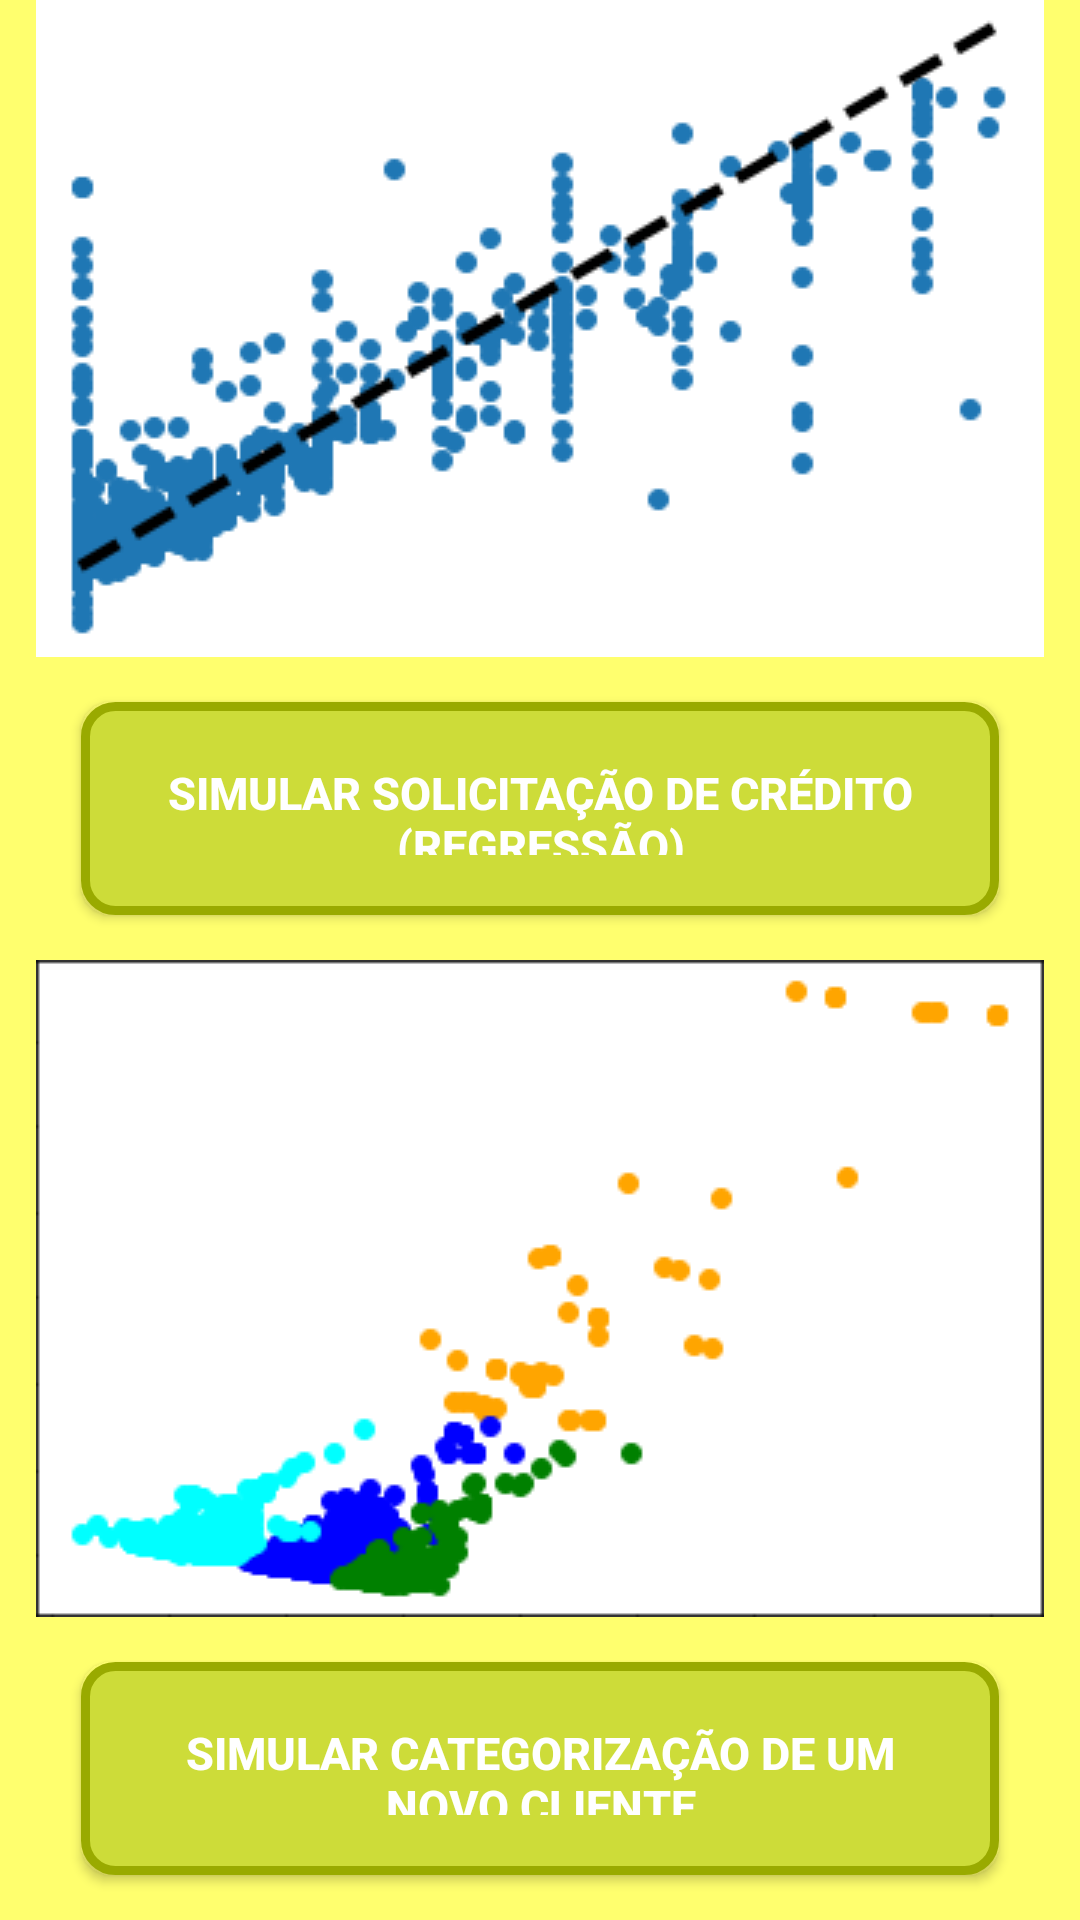

Produce the Android XML layout that renders to this screen, including the resource entries it uses.
<!-- AndroidManifest.xml: application theme Theme.WtecSuprimentos -->
<!-- res/layout/fragment_choose_simulation.xml -->
<?xml version="1.0" encoding="utf-8"?>
<FrameLayout xmlns:android="http://schemas.android.com/apk/res/android"
    xmlns:tools="http://schemas.android.com/tools"
    android:layout_width="match_parent"
    android:layout_height="match_parent"
    tools:context=".view.fragments.ChooseSimulationFragment">


    <LinearLayout
        android:layout_width="match_parent"
        android:layout_height="match_parent"
        android:background="@color/primaryLightColor"
        android:orientation="vertical">

        <LinearLayout
            android:layout_width="wrap_content"
            android:layout_height="wrap_content"
            android:gravity="center"
            android:layout_weight="1"
            android:layout_gravity="center"
            android:orientation="vertical">

            <ImageView
                android:layout_width="wrap_content"
                android:layout_height="wrap_content"
                android:src="@drawable/regressao"/>

            <Button
                android:id="@+id/bt_go_regress"
                android:layout_width="match_parent"
                android:layout_height="wrap_content"
                android:layout_margin="15dp"
                android:background="@drawable/home_bg"
                android:textColor="#FFFFFF"
                android:textStyle="bold"
                android:textSize="15sp"
                android:text="@string/bt_choose1" />
        </LinearLayout>


        <LinearLayout
            android:layout_width="wrap_content"
            android:layout_height="wrap_content"
            android:layout_weight="1"
            android:gravity="center"
            android:layout_gravity="center"
            android:orientation="vertical">

            <ImageView
                android:layout_width="wrap_content"
                android:layout_height="wrap_content"
                android:src="@drawable/clusters"/>

            <Button
                android:id="@+id/bt_go_class"
                android:layout_width="match_parent"
                android:layout_height="wrap_content"
                android:layout_margin="15dp"
                android:background="@drawable/home_bg"
                android:textColor="#FFFFFF"
                android:textStyle="bold"
                android:textSize="15sp"
                android:text="@string/bt_choose2" />
        </LinearLayout>

    </LinearLayout>
</FrameLayout>
<!-- resources referenced by this layout -->
<resources>
  <color name="primaryLightColor">#ffff6e</color>
  <!-- drawable clusters: png bitmap (drawable, 3954 bytes) -->
  <!-- drawable home_bg (drawable) -->
  <?xml version="1.0" encoding="UTF-8"?>
  <shape xmlns:android="http://schemas.android.com/apk/res/android">
      <solid android:color="@color/primaryColor"/>
      <stroke android:width="3dp"
          android:color="@color/primaryDarkColor" />
      <corners android:radius="10dp"/>
      <padding android:left="20dp" android:top="20dp" android:right="20dp" android:bottom="20dp" />
  </shape>
  <!-- drawable regressao: png bitmap (drawable, 9166 bytes) -->
  <string name="bt_choose1">Simular solicitação de crédito\n(Regressão)</string>
  <string name="bt_choose2">Simular categorização de um novo cliente</string>
  <style name="Theme.WtecSuprimentos" parent="Theme.MaterialComponents.DayNight.DarkActionBar">
          
          <item name="colorPrimary">@color/primaryColor</item>
          <item name="colorPrimaryVariant">@color/primaryLightColor</item>
          <item name="colorOnPrimary">@color/primaryDarkColor</item>
          
          <item name="colorSecondary">@color/primaryLightColor</item>
          <item name="colorSecondaryVariant">@color/primaryDarkColor</item>
          <item name="colorOnSecondary">@color/primaryColor</item>
          
  
          
      </style>
  <color name="primaryColor">#cddc39</color>
  <color name="primaryDarkColor">#99aa00</color>
</resources>
